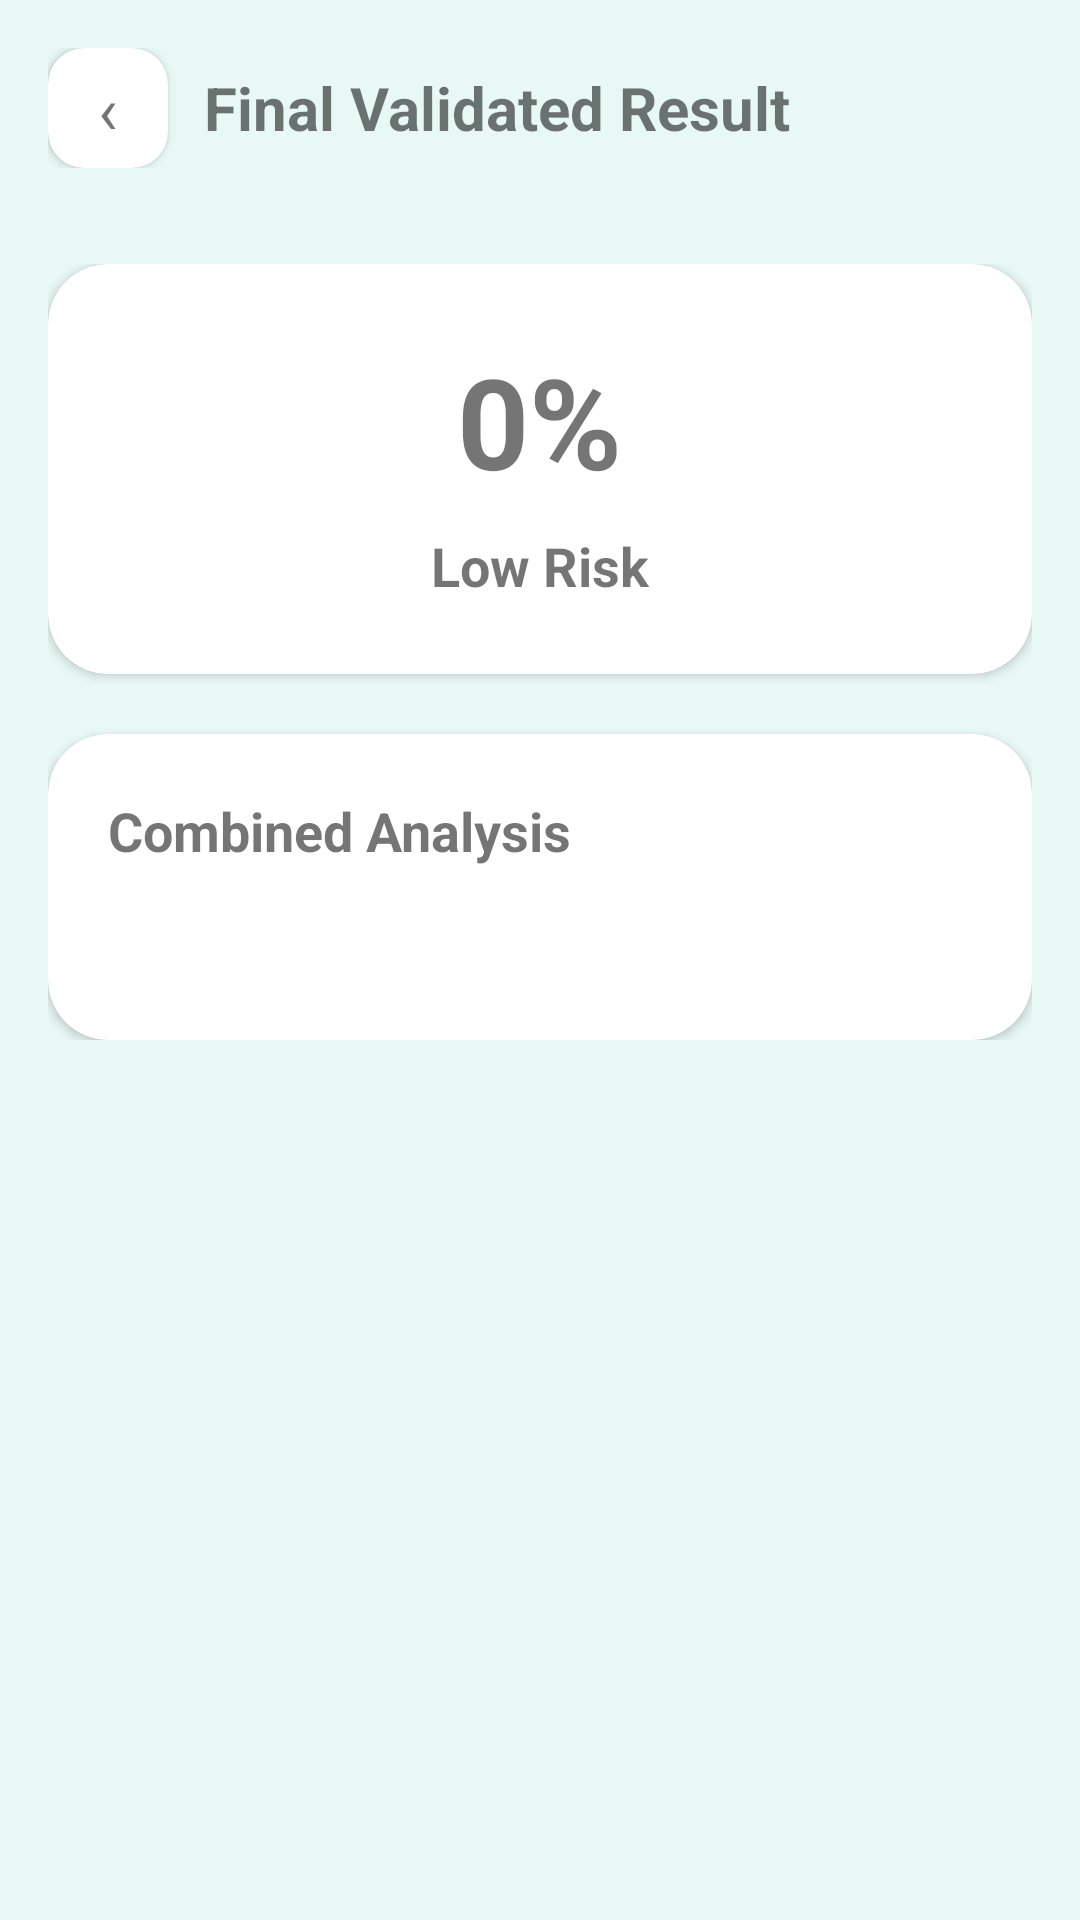

Android layout source for this screen:
<!-- AndroidManifest.xml: application theme Theme.AICaries -->
<!-- res/layout/activity_final_validated_result.xml -->
<?xml version="1.0" encoding="utf-8"?>
<LinearLayout xmlns:android="http://schemas.android.com/apk/res/android"
    xmlns:app="http://schemas.android.com/apk/res-auto"
    android:layout_width="match_parent"
    android:layout_height="match_parent"
    android:background="@color/background_light"
    android:orientation="vertical">

    <LinearLayout
        android:layout_width="match_parent"
        android:layout_height="wrap_content"
        android:gravity="center_vertical"
        android:orientation="horizontal"
        android:padding="16dp">

        <androidx.cardview.widget.CardView
            android:id="@+id/btnBack"
            android:layout_width="40dp"
            android:layout_height="40dp"
            app:cardCornerRadius="12dp">

            <TextView
                android:layout_width="match_parent"
                android:layout_height="match_parent"
                android:gravity="center"
                android:text="‹"
                android:textSize="22sp" />
        </androidx.cardview.widget.CardView>

        <TextView
            android:layout_width="wrap_content"
            android:layout_height="wrap_content"
            android:layout_marginStart="12dp"
            android:text="Final Validated Result"
            android:textSize="20sp"
            android:textStyle="bold" />
    </LinearLayout>

    <ScrollView
        android:layout_width="match_parent"
        android:layout_height="match_parent">

        <LinearLayout
            android:layout_width="match_parent"
            android:layout_height="wrap_content"
            android:orientation="vertical"
            android:padding="16dp">

            <androidx.cardview.widget.CardView
                android:layout_width="match_parent"
                android:layout_height="wrap_content"
                app:cardCornerRadius="20dp">

                <LinearLayout
                    android:layout_width="match_parent"
                    android:layout_height="wrap_content"
                    android:gravity="center"
                    android:orientation="vertical"
                    android:padding="24dp">

                    <TextView
                        android:id="@+id/tvFinalScore"
                        android:layout_width="wrap_content"
                        android:layout_height="wrap_content"
                        android:text="0%"
                        android:textSize="42sp"
                        android:textStyle="bold" />

                    <TextView
                        android:id="@+id/tvFinalRisk"
                        android:layout_width="wrap_content"
                        android:layout_height="wrap_content"
                        android:layout_marginTop="8dp"
                        android:text="Low Risk"
                        android:textSize="18sp"
                        android:textStyle="bold" />
                </LinearLayout>

            </androidx.cardview.widget.CardView>

            <androidx.cardview.widget.CardView
                android:layout_width="match_parent"
                android:layout_height="wrap_content"
                android:layout_marginTop="20dp"
                app:cardCornerRadius="20dp">

                <LinearLayout
                    android:layout_width="match_parent"
                    android:layout_height="wrap_content"
                    android:orientation="vertical"
                    android:padding="20dp">

                    <TextView
                        android:layout_width="wrap_content"
                        android:layout_height="wrap_content"
                        android:text="Combined Analysis"
                        android:textSize="18sp"
                        android:textStyle="bold" />

                    <TextView
                        android:id="@+id/tvCombinedInfo"
                        android:layout_width="match_parent"
                        android:layout_height="wrap_content"
                        android:layout_marginTop="16dp"
                        android:lineSpacingExtra="6dp"
                        android:textSize="16sp" />

                </LinearLayout>

            </androidx.cardview.widget.CardView>

        </LinearLayout>

    </ScrollView>

</LinearLayout>
<!-- resources referenced by this layout -->
<resources>
  <color name="background_light">#E8F8F5</color>
  <style name="Theme.AICaries" parent="Theme.MaterialComponents.Light.NoActionBar">
          <item name="colorPrimary">@color/teal_main</item>
          <item name="colorPrimaryVariant">@color/teal_dark</item>
          <item name="colorOnPrimary">@color/white</item>
          <item name="android:windowBackground">@color/background_light</item>
          <item name="android:statusBarColor">@color/background_light</item>
          <item name="android:windowLightStatusBar">true</item>
      </style>
  <color name="teal_main">#26C9A8</color>
  <color name="teal_dark">#1BA88A</color>
  <color name="white">#FFFFFF</color>
</resources>
